Run: headless pygame with SDL's dummy video driver; simulated clock (each Clock.tick advances the game by its frame time, no real sleeping); random seed 0; keys injected as events and as key.get_pressed() state; no mouse input.
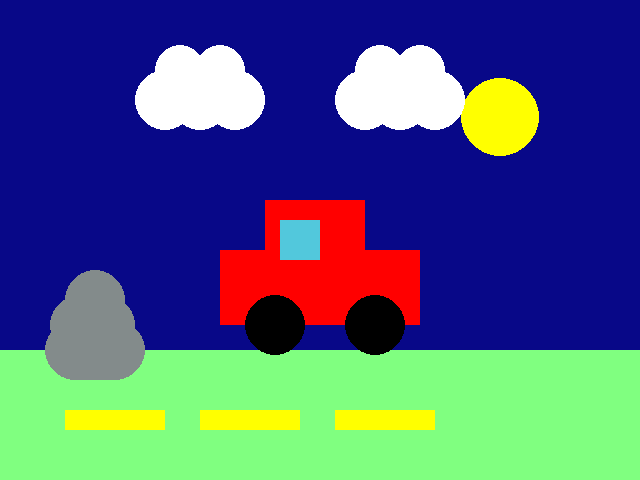
Frame 1 of 4 · flips 1–60 · no input
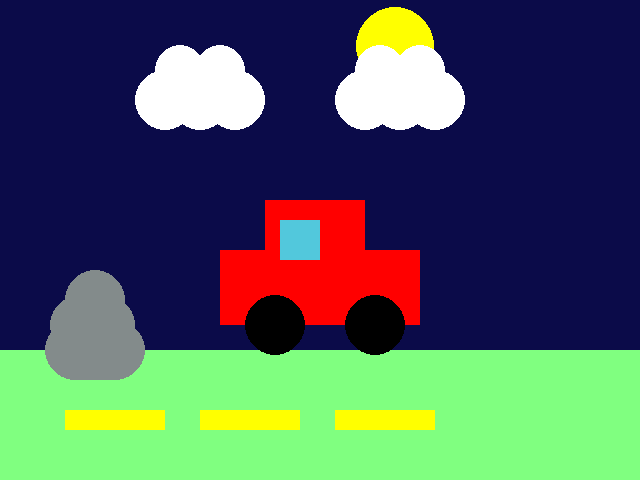
Frame 2 of 4 · flips 61–180 · tapped SPACE, RETURN · held RIGHT (→), D
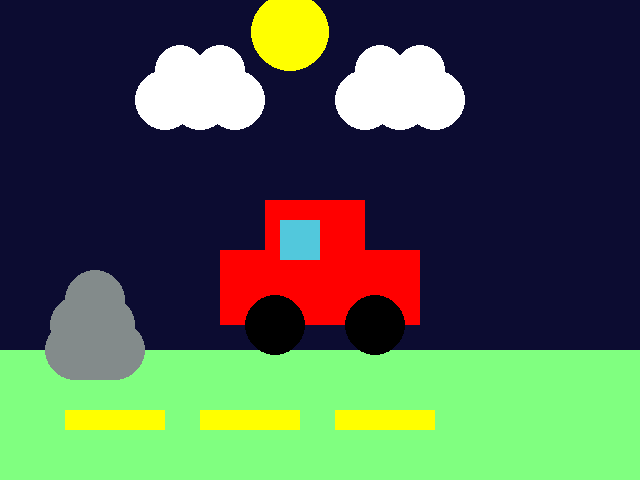
Frame 3 of 4 · flips 181–300 · held DOWN (↓), S
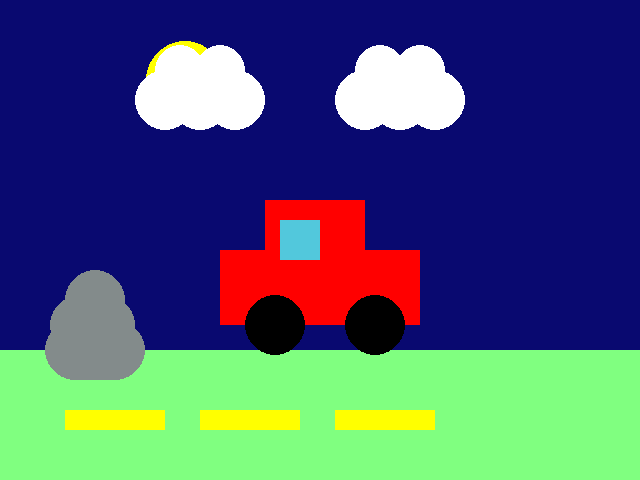
Frame 4 of 4 · flips 301–420 · held LEFT (←), A, UP (↑), W

The pygame program that drew these frames:

# pygame template
import math

import pygame
from pygame.locals import K_ESCAPE, KEYDOWN, QUIT

pygame.init()

yellow = (255, 255, 0)
black = (0, 0, 0)
white = (255, 255, 255)
grey = (131,139,139)
brown = (165, 42, 42)
green = (128, 255, 128)
purple = (128, 0, 128)
blue = (10, 10, 100)
red = (255, 0, 0)
pink = (255, 170, 255)
Dark_Green = (0, 64, 0)
light_blue = (82, 200, 220)
light_yellow = (255, 0, 128)
background = blue
rate = 0.3

WIDTH = 640
HEIGHT = 480
SIZE = (WIDTH, HEIGHT)

screen = pygame.display.set_mode(SIZE)
clock = pygame.time.Clock()

# ---------------------------
# Initialize global variables

# Initialize global variables
circle_x_SUN = 200
circle_y_SUN = 200
circle_x_wheel1 = 275
circle_y_wheel2 = 325
circle_x_wheel3 = 375
circle_y_wheel4 = 325


# ---------------------------

running = True
while running:
    # EVENT HANDLING
    for event in pygame.event.get():
        if event.type == KEYDOWN:
            if event.key == K_ESCAPE:
                running = False
        elif event.type == QUIT:
            running = False

    # GAME STATE UPDATES
    # All game math and comparisons happen here        

    #sun
    circle_x_SUN += 5
    amplitude = HEIGHT
    y_offset = (amplitude / 2 + 30)
    circle_y_SUN = -1 * (math.sin(circle_x_SUN / WIDTH * math.pi) * amplitude / 2) + y_offset 

    if circle_x_SUN > WIDTH + 30:
        circle_x_SUN = -30

    # DRAWING
    
    screen.fill(background)  # always the first drawing command

    #sky 
    if circle_x_SUN < 320:
        prevr, prevg, prevb = background
        r, g, b = +0.5 * rate, +0.5 * rate, -10 *rate
        background = (prevr + r, prevg +g, prevb +b)
    if circle_x_SUN > 320:
        prevr, prevg, prevb = background
        r, g, b = -0.5 * rate, -0.5 * rate, +10 *rate
        background = (prevr + r, prevg +g, prevb +b)
    
    
    

    
    pygame.draw.circle(screen, (yellow), (circle_x_SUN, circle_y_SUN), 39)
    pygame.draw.rect(screen, (green), (0,350,640,480))
    pygame.draw.rect(screen, (red), (220,250,200,75))
    pygame.draw.rect(screen, (red), (265,200,100,50))
    pygame.draw.circle (screen, (black), (circle_x_wheel1, circle_y_wheel2), 30)
    pygame.draw.circle (screen, (black), (circle_x_wheel3, circle_y_wheel4), 30)
    pygame.draw.rect(screen, (light_blue), (280,220,40,40))
    pygame.draw.circle(screen, (white), (200, 100), 30)
    pygame.draw.circle(screen, (white), (165, 100), 30)
    pygame.draw.circle(screen, (white), (235, 100), 30)
    pygame.draw.circle(screen, (white), (220, 70), 25)
    pygame.draw.circle(screen, (white), (180, 70), 25)
    pygame.draw.circle(screen, (white), (400, 100), 30)
    pygame.draw.circle(screen, (white), (365, 100), 30)
    pygame.draw.circle(screen, (white), (435, 100), 30)
    pygame.draw.circle(screen, (white), (420, 70), 25)
    pygame.draw.circle(screen, (white), (380, 70), 25)
    pygame.draw.rect(screen,(yellow), (200,410,100,20))
    pygame.draw.rect(screen,(yellow), (65,410,100,20))
    pygame.draw.rect(screen,(yellow), (335,410,100,20))
    pygame.draw.circle(screen,(grey), (75,350), 30)
    pygame.draw.circle(screen,(grey), (80,350), 30)
    pygame.draw.circle(screen,(grey), (85,350), 30)
    pygame.draw.circle(screen,(grey), (90,350), 30)
    pygame.draw.circle(screen,(grey), (95,350), 30)
    pygame.draw.circle(screen,(grey), (105,350), 30)
    pygame.draw.circle(screen,(grey), (115,350), 30)
    pygame.draw.circle(screen,(grey), (95,325), 30)
    pygame.draw.circle(screen,(grey), (105,325), 30)
    pygame.draw.circle(screen,(grey), (80,325), 30)
    pygame.draw.circle(screen,(grey), (95,300), 30)
    
    # Must be the last two lines
    # of the game loop
    pygame.display.flip()
    clock.tick(30)
    #---------------------------


pygame.quit()
